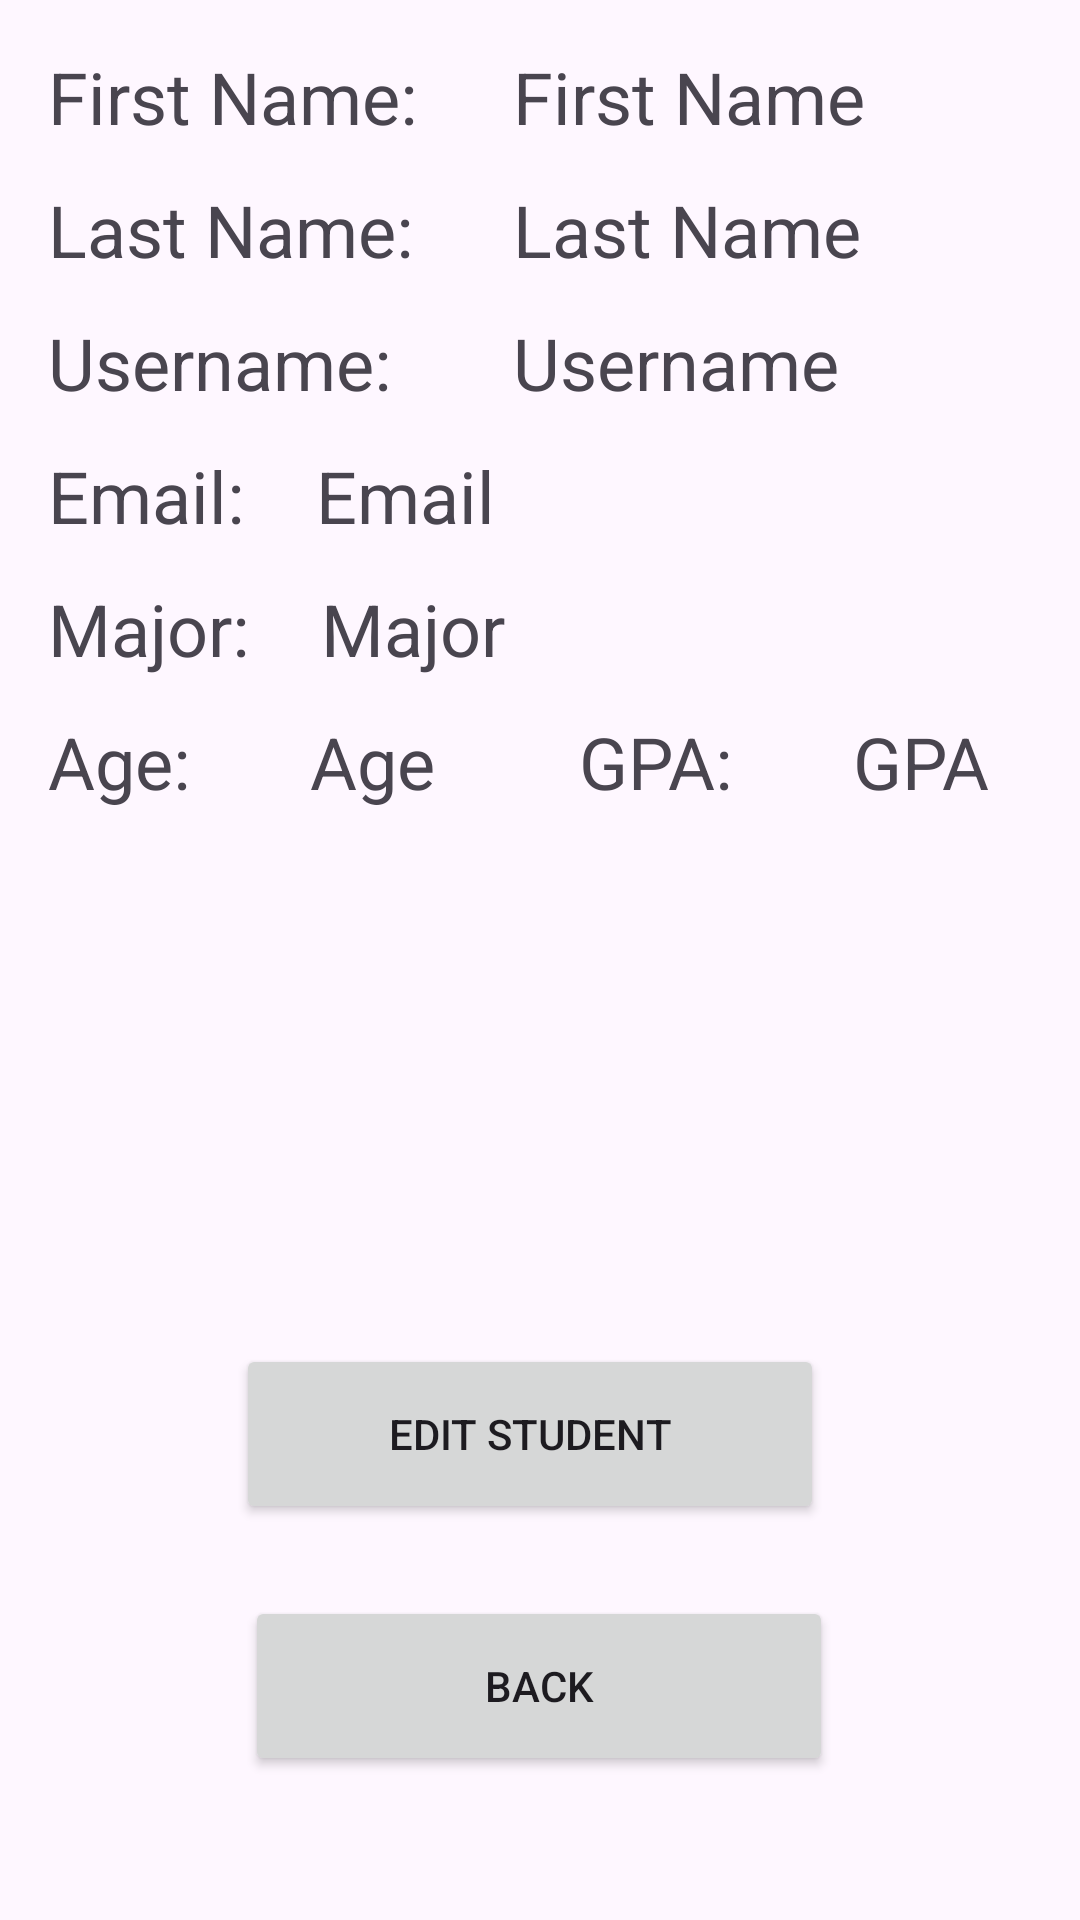

The Android layout XML behind this screen, and the referenced resources:
<!-- AndroidManifest.xml: application theme Theme.Homework03_Program01_ColeBourbina -->
<!-- res/layout/activity_student_details.xml -->
<?xml version="1.0" encoding="utf-8"?>
<androidx.constraintlayout.widget.ConstraintLayout xmlns:android="http://schemas.android.com/apk/res/android"
    xmlns:app="http://schemas.android.com/apk/res-auto"
    xmlns:tools="http://schemas.android.com/tools"
    android:id="@+id/main"
    android:layout_width="match_parent"
    android:layout_height="match_parent">

    <Button
        android:id="@+id/btn_v_studentDetails_back"
        android:layout_width="196dp"
        android:layout_height="60dp"
        android:layout_marginBottom="48dp"
        android:text="Back"
        app:layout_constraintBottom_toBottomOf="parent"
        app:layout_constraintEnd_toEndOf="parent"
        app:layout_constraintHorizontal_bias="0.497"
        app:layout_constraintStart_toStartOf="parent" />

    <TextView
        android:id="@+id/tv_v_studentDetails_age"
        android:layout_width="wrap_content"
        android:layout_height="wrap_content"
        android:layout_marginStart="40dp"
        android:layout_marginTop="12dp"
        android:text="Age"
        android:textSize="24sp"
        app:layout_constraintStart_toEndOf="@+id/tv_v_studentDetails_ageTitle"
        app:layout_constraintTop_toBottomOf="@+id/tv_v_studentDetails_majorTitle" />

    <TextView
        android:id="@+id/tv_v_studentDetails_fname"
        android:layout_width="wrap_content"
        android:layout_height="wrap_content"
        android:layout_marginStart="32dp"
        android:layout_marginTop="16dp"
        android:text="First Name"
        android:textSize="24sp"
        app:layout_constraintStart_toEndOf="@+id/tv_v_studentDetails_fnameTitle"
        app:layout_constraintTop_toTopOf="parent" />

    <TextView
        android:id="@+id/tv_v_studentDetails_lname"
        android:layout_width="wrap_content"
        android:layout_height="wrap_content"
        android:layout_marginTop="12dp"
        android:text="Last Name"
        android:textSize="24sp"
        app:layout_constraintStart_toStartOf="@+id/tv_v_studentDetails_fname"
        app:layout_constraintTop_toBottomOf="@+id/tv_v_studentDetails_fname" />

    <TextView
        android:id="@+id/tv_v_studentDetails_email"
        android:layout_width="wrap_content"
        android:layout_height="wrap_content"
        android:layout_marginStart="24dp"
        android:layout_marginTop="12dp"
        android:text="Email"
        android:textSize="24sp"
        app:layout_constraintStart_toEndOf="@+id/tv_v_studentDetails_emailTitle"
        app:layout_constraintTop_toBottomOf="@+id/tv_v_studentDetails_username" />

    <TextView
        android:id="@+id/tv_v_studentDetails_major"
        android:layout_width="wrap_content"
        android:layout_height="wrap_content"
        android:layout_marginStart="24dp"
        android:layout_marginTop="12dp"
        android:text="Major"
        android:textSize="24sp"
        app:layout_constraintStart_toEndOf="@+id/tv_v_studentDetails_majorTitle"
        app:layout_constraintTop_toBottomOf="@+id/tv_v_studentDetails_email" />

    <TextView
        android:id="@+id/tv_v_studentDetails_gpaTitle"
        android:layout_width="wrap_content"
        android:layout_height="wrap_content"
        android:layout_marginStart="48dp"
        android:layout_marginTop="12dp"
        android:text="GPA:"
        android:textSize="24sp"
        app:layout_constraintStart_toEndOf="@+id/tv_v_studentDetails_age"
        app:layout_constraintTop_toBottomOf="@+id/tv_v_studentDetails_major" />

    <TextView
        android:id="@+id/tv_v_studentDetails_gpa"
        android:layout_width="wrap_content"
        android:layout_height="wrap_content"
        android:layout_marginStart="40dp"
        android:layout_marginTop="12dp"
        android:text="GPA"
        android:textSize="24sp"
        app:layout_constraintStart_toEndOf="@+id/tv_v_studentDetails_gpaTitle"
        app:layout_constraintTop_toBottomOf="@+id/tv_v_studentDetails_major" />

    <TextView
        android:id="@+id/tv_v_studentDetails_username"
        android:layout_width="wrap_content"
        android:layout_height="wrap_content"
        android:layout_marginTop="12dp"
        android:text="Username"
        android:textSize="24sp"
        app:layout_constraintStart_toStartOf="@+id/tv_v_studentDetails_lname"
        app:layout_constraintTop_toBottomOf="@+id/tv_v_studentDetails_lname" />

    <TextView
        android:id="@+id/tv_v_studentDetails_ageTitle"
        android:layout_width="wrap_content"
        android:layout_height="wrap_content"
        android:layout_marginStart="16dp"
        android:layout_marginTop="12dp"
        android:text="Age:"
        android:textSize="24sp"
        app:layout_constraintStart_toStartOf="parent"
        app:layout_constraintTop_toBottomOf="@+id/tv_v_studentDetails_majorTitle" />

    <TextView
        android:id="@+id/tv_v_studentDetails_majorTitle"
        android:layout_width="wrap_content"
        android:layout_height="wrap_content"
        android:layout_marginStart="16dp"
        android:layout_marginTop="12dp"
        android:text="Major:"
        android:textSize="24sp"
        app:layout_constraintStart_toStartOf="parent"
        app:layout_constraintTop_toBottomOf="@+id/tv_v_studentDetails_emailTitle" />

    <TextView
        android:id="@+id/tv_v_studentDetails_emailTitle"
        android:layout_width="wrap_content"
        android:layout_height="wrap_content"
        android:layout_marginStart="16dp"
        android:layout_marginTop="12dp"
        android:text="Email:"
        android:textSize="24sp"
        app:layout_constraintStart_toStartOf="parent"
        app:layout_constraintTop_toBottomOf="@+id/tv_v_studentDetails_usernameTitle" />

    <TextView
        android:id="@+id/tv_v_studentDetails_fnameTitle"
        android:layout_width="wrap_content"
        android:layout_height="wrap_content"
        android:layout_marginStart="16dp"
        android:layout_marginTop="16dp"
        android:text="First Name:"
        android:textSize="24sp"
        app:layout_constraintStart_toStartOf="parent"
        app:layout_constraintTop_toTopOf="parent" />

    <TextView
        android:id="@+id/tv_v_studentDetails_lnameTitle"
        android:layout_width="wrap_content"
        android:layout_height="wrap_content"
        android:layout_marginStart="16dp"
        android:layout_marginTop="12dp"
        android:text="Last Name:"
        android:textSize="24sp"
        app:layout_constraintStart_toStartOf="parent"
        app:layout_constraintTop_toBottomOf="@+id/tv_v_studentDetails_fnameTitle" />

    <TextView
        android:id="@+id/tv_v_studentDetails_usernameTitle"
        android:layout_width="wrap_content"
        android:layout_height="wrap_content"
        android:layout_marginStart="16dp"
        android:layout_marginTop="12dp"
        android:text="Username:"
        android:textSize="24sp"
        app:layout_constraintStart_toStartOf="parent"
        app:layout_constraintTop_toBottomOf="@+id/tv_v_studentDetails_lnameTitle" />

    <Button
        android:id="@+id/btn_v_studentDetails_edit"
        android:layout_width="196dp"
        android:layout_height="60dp"
        android:layout_marginBottom="24dp"
        android:text="Edit Student"
        app:layout_constraintBottom_toTopOf="@+id/btn_v_studentDetails_back"
        app:layout_constraintEnd_toEndOf="parent"
        app:layout_constraintHorizontal_bias="0.479"
        app:layout_constraintStart_toStartOf="parent" />
</androidx.constraintlayout.widget.ConstraintLayout>
<!-- resources referenced by this layout -->
<resources>
  <style name="Theme.Homework03_Program01_ColeBourbina" parent="Base.Theme.Homework03_Program01_ColeBourbina" />
  <style name="Base.Theme.Homework03_Program01_ColeBourbina" parent="Theme.Material3.DayNight.NoActionBar">
          
          
      </style>
</resources>
